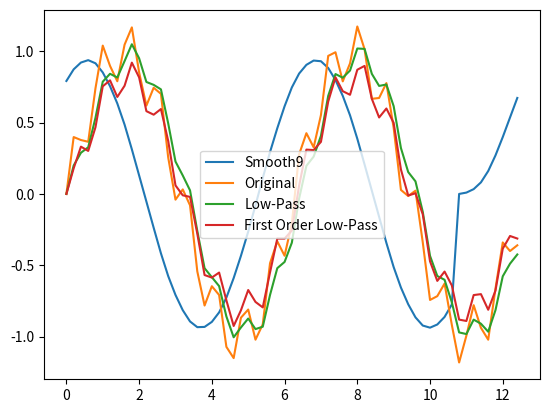

Write Python code to recreate this figure.
import matplotlib.pyplot as pp
from math import sin, pi
import numpy as np

def f(x):
	return sin(x) + 0.2 * sin(8.0 * x)

# https://terpconnect.umd.edu/~toh/spectrum/Smoothing.html
def smooth9(values):
	k = [0.02376257744, 0.06195534498, 0.1228439993, 0.185233293, 0.2124095706, 0.185233293, 0.1228439993, 0.06195534498, 0.02376257744]
	smoothed = np.zeros(len(values))
	for i in range(0, len(values)):
		v = .0
		for j in range(0, len(k)):
			if i > j:
				v += values[i - j] * k[j]
		smoothed[i - len(k)] = v
	return smoothed

# https://en.wikipedia.org/wiki/Low-pass_filter
def lowPass(values, cutoff):
	out = np.zeros(len(values))
	out[0] = values[0]
	for i in range(1, len(values)):
		out[i] = out[i - 1] + cutoff * (values[i] - out[i - 1])
	return out

def firstOrderLowPass(x, p):
	y = np.zeros(len(x))
	y[0] = x[0]
	for i in range(1, len(x)):
		y[i] = 0.5 * (1.0 - p) * (x[i] + x[i - 1]) - p * y[i - 1]
	return y

x = np.arange(.0, 4.0 * pi, 0.2)
y = np.vectorize(f)(x)
y9 = smooth9(y)
yL = lowPass(y, 0.5)
yL2 = firstOrderLowPass(y, 0.1)

pp.plot(x, y9, label='Smooth9')
pp.plot(x, y, label='Original')
pp.plot(x, yL, label='Low-Pass')
pp.plot(x, yL2, label='First Order Low-Pass')
pp.legend()
pp.show()



